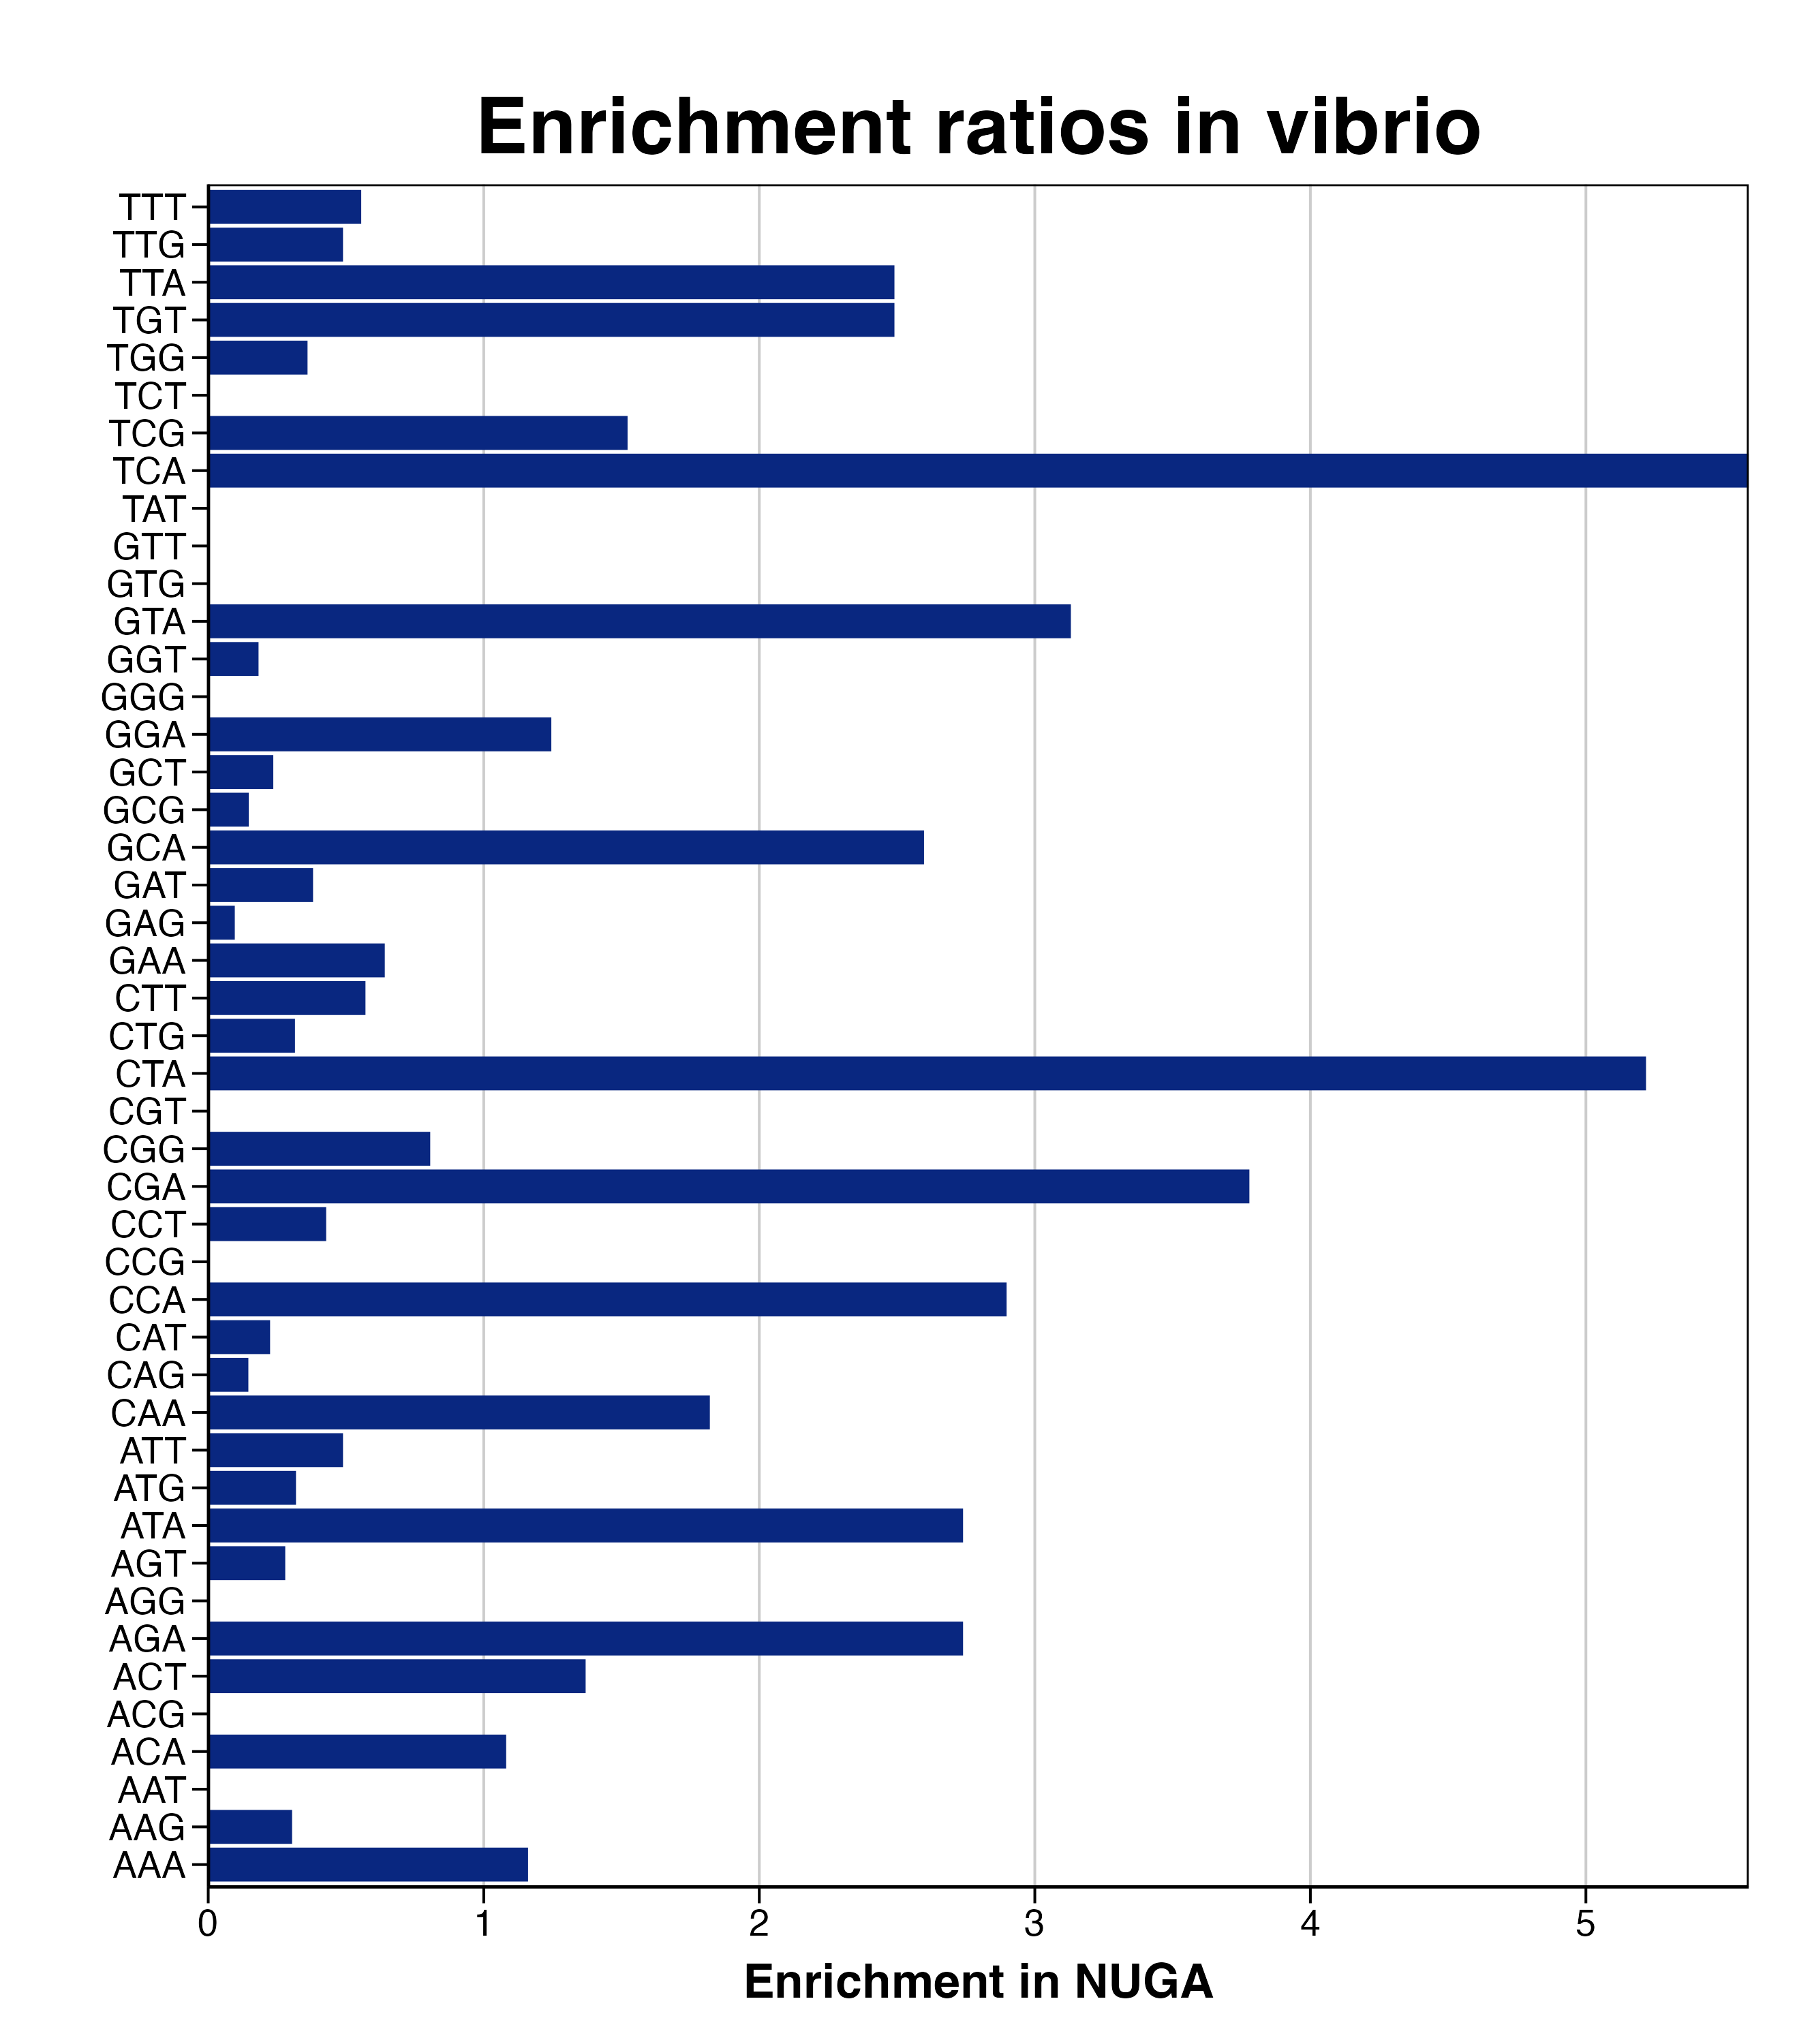

Source data for this figure (header and first rows):
triplet, n, C_freq, NUGA_freq, n_NUGA, RER, RERlog, pvalue, padj
AAA, 236, 84.05, 97.56, 20, 1.161, 0.2151, 0.1332, 0.4996
AAG, 135, 48.08, 14.63, 3, 0.3044, -1.716, 0.9905, 0.9998
AAT, 56, 19.94, 0, 0, 0, -Inf, 0.987, 0.9998
ACA, 38, 13.53, 14.63, 3, 1.081, 0.1129, 0.3118, 0.8769
ACG, 8, 2.849, 0, 0, 0, -Inf, 0.4655, 0.9998
ACT, 20, 7.123, 9.756, 2, 1.37, 0.4539, 0.1848, 0.594
AGA, 30, 10.68, 29.27, 6, 2.74, 1.454, 0.005361, 0.0268
AGG, 11, 3.917, 0, 0, 0, -Inf, 0.5772, 0.9998
AGT, 49, 17.45, 4.878, 1, 0.2795, -1.839, 0.8889, 0.9998
ATA, 20, 7.123, 19.51, 4, 2.74, 1.454, 0.01371, 0.06168
ATG, 43, 15.31, 4.878, 1, 0.3185, -1.65, 0.8409, 0.9998
ATT, 56, 19.94, 9.756, 2, 0.4892, -1.032, 0.7954, 0.9998
CAA, 158, 56.27, 102.4, 21, 1.821, 0.8644, 0.001404, 0.009027
CAG, 94, 33.48, 4.878, 1, 0.1457, -2.779, 0.9938, 0.9998
CAT, 61, 21.72, 4.878, 1, 0.2246, -2.155, 0.9471, 0.9998
CCA, 52, 18.52, 53.66, 11, 2.898, 1.535, 0.0002833, 0.00255
CCG, 14, 4.986, 0, 0, 0, -Inf, 0.6655, 0.9998
CCT, 32, 11.4, 4.878, 1, 0.428, -1.224, 0.7019, 0.9998
CGA, 29, 10.33, 39.02, 8, 3.779, 1.918, 0.000161, 0.001811
CGG, 17, 6.054, 4.878, 1, 0.8057, -0.3116, 0.368, 0.9742
CGT, 88, 31.34, 0, 0, 0, -Inf, 0.9989, 0.9998
CTA, 42, 14.96, 78.05, 16, 5.218, 2.384, 1.57440860348856e-09, 3.54241935784927e-08
CTG, 87, 30.98, 9.756, 2, 0.3149, -1.667, 0.9599, 0.9998
CTT, 48, 17.09, 9.756, 2, 0.5707, -0.8091, 0.7027, 0.9998
GAA, 171, 60.9, 39.02, 8, 0.6408, -0.642, 0.8694, 0.9998
GAG, 142, 50.57, 4.878, 1, 0.09646, -3.374, 0.9998, 0.9998
GAT, 72, 25.64, 9.756, 2, 0.3805, -1.394, 0.9091, 0.9998
GCA, 116, 41.31, 107.3, 22, 2.598, 1.377, 4.67133325288138e-06, 7.00699987932207e-05
GCG, 93, 33.12, 4.878, 1, 0.1473, -2.763, 0.9933, 0.9998
GCT, 116, 41.31, 9.756, 2, 0.2362, -2.082, 0.9925, 0.9998
GGA, 44, 15.67, 19.51, 4, 1.245, 0.3164, 0.2244, 0.6733
GGG, 23, 8.191, 0, 0, 0, -Inf, 0.834, 0.9998
GGT, 75, 26.71, 4.878, 1, 0.1826, -2.453, 0.9784, 0.9998
GTA, 35, 12.46, 39.02, 8, 3.131, 1.647, 0.0007523, 0.005642
GTG, 51, 18.16, 0, 0, 0, -Inf, 0.9809, 0.9998
GTT, 45, 16.03, 0, 0, 0, -Inf, 0.9697, 0.9998
TAT, 46, 16.38, 0, 0, 0, -Inf, 0.972, 0.9998
TCA, 49, 17.45, 97.56, 20, 5.591, 2.483, 4.02833322254992e-12, 1.81274995014746e-10
TCG, 18, 6.41, 9.756, 2, 1.522, 0.6059, 0.1474, 0.5103
TCT, 43, 15.31, 0, 0, 0, -Inf, 0.9647, 0.9998
TGG, 38, 13.53, 4.878, 1, 0.3605, -1.472, 0.7872, 0.9998
TGT, 22, 7.835, 19.51, 4, 2.49, 1.316, 0.02054, 0.08404
TTA, 55, 19.59, 48.78, 10, 2.49, 1.316, 0.001802, 0.01014
TTG, 56, 19.94, 9.756, 2, 0.4892, -1.032, 0.7954, 0.9998
TTT, 74, 26.35, 14.63, 3, 0.5553, -0.8486, 0.8048, 0.9998
